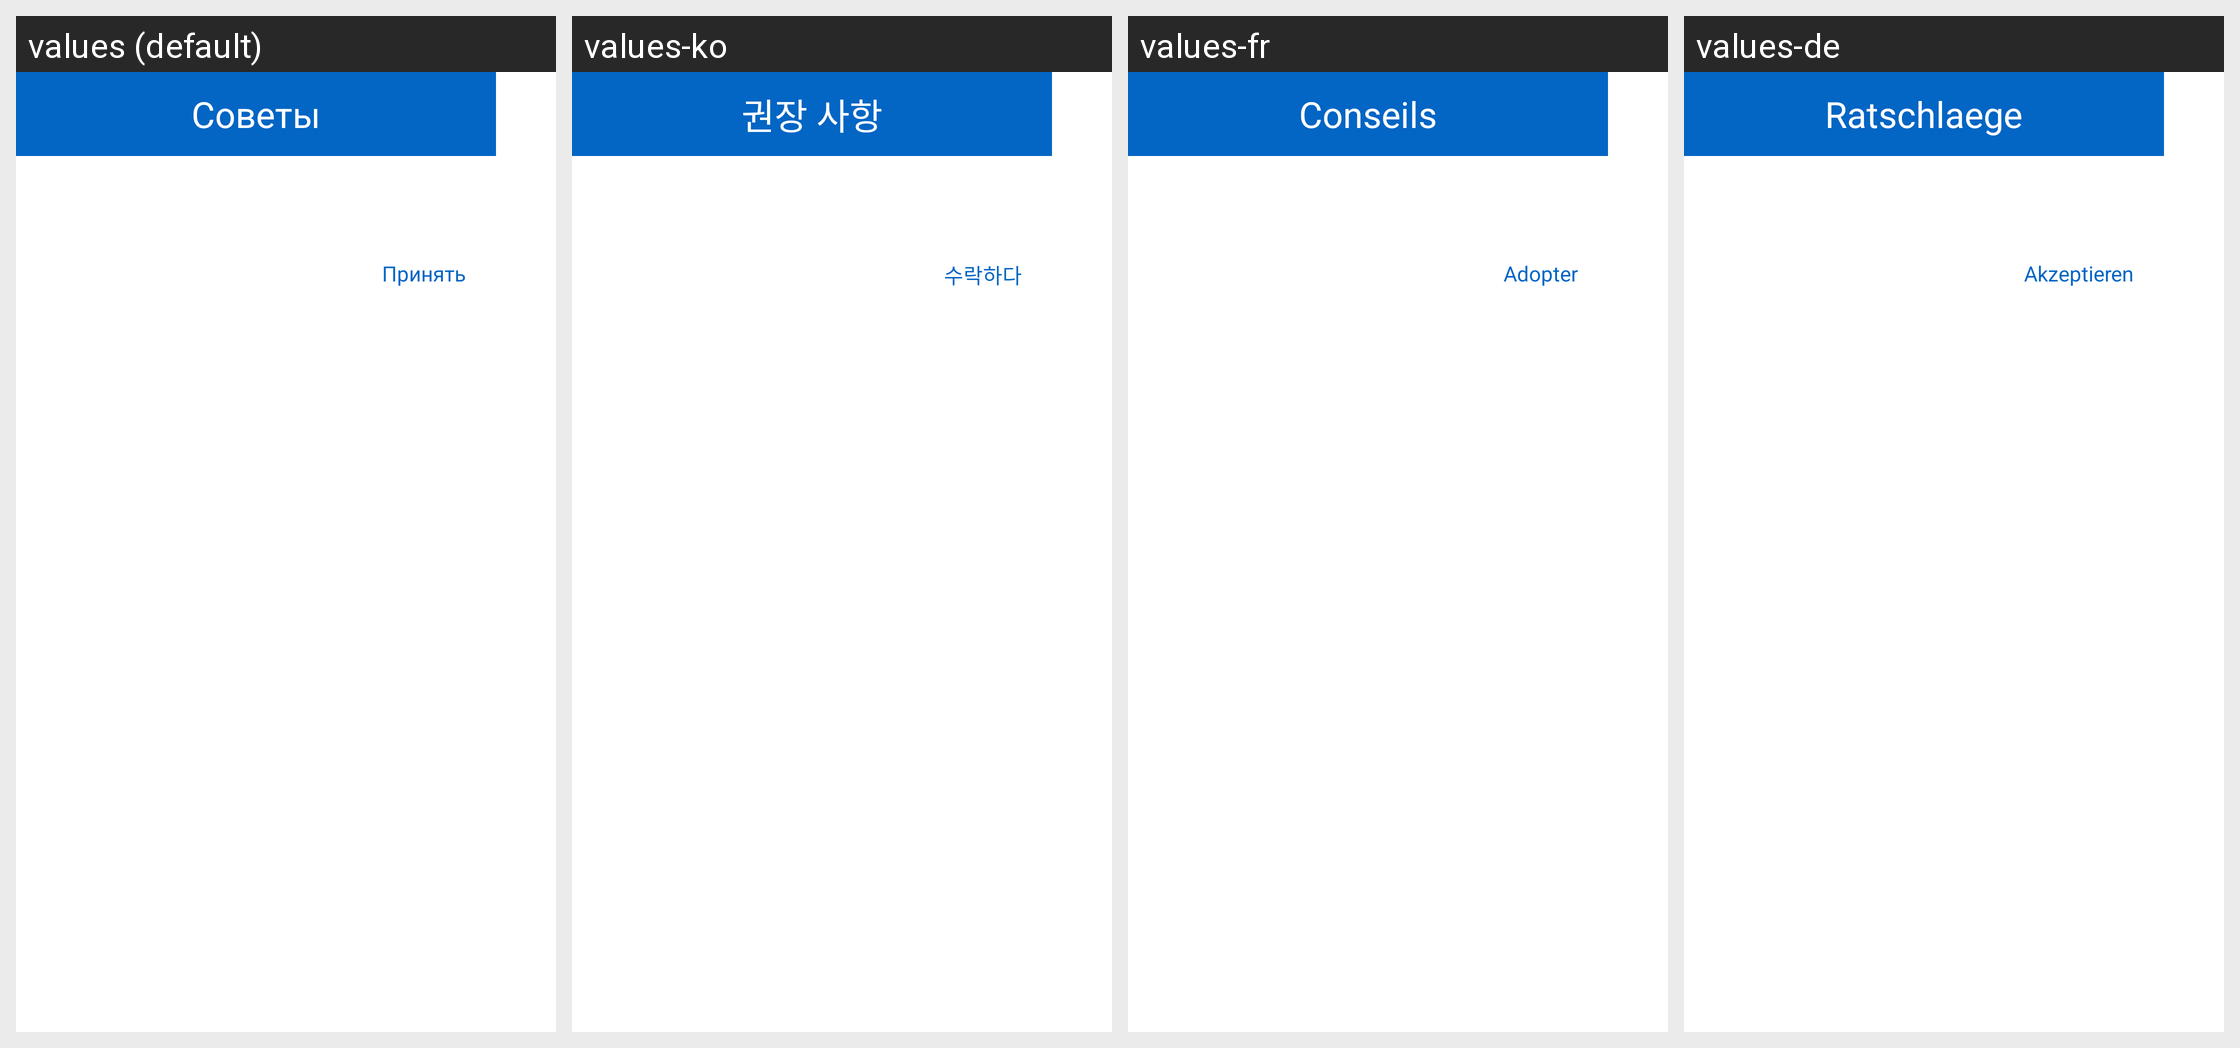

Here is an Android app screen in its default locale and in the app's own translations. Write out the translated-string differences for the strings that appear on this screen.
Android screen res/layout/fragment_advice_dialog.xml rendered under 4 locales, left to right: values (default), values-ko, values-fr, values-de. Device: Nexus 5 (rendered at 1080×1920; each locale shown at half size, 540×960, under a caption strip naming it); theme AppTheme.
Other locales in the repository, not shown: values-be, values-en, values-es, values-hi, values-it, values-ja, values-kk, values-ky, values-pt, values-tr, values-uk, values-zh.
Strings drawn on this screen, with the default value and each locale's value (text and hints the layout hard-codes, and strings that could not be matched under every locale, appear in the picture but are not listed):

advices
  values: Советы
  values-ko: 권장 사항
  values-fr: Conseils
  values-de: Ratschlaege

apply
  values: Принять
  values-ko: 수락하다
  values-fr: Adopter
  values-de: Akzeptieren
